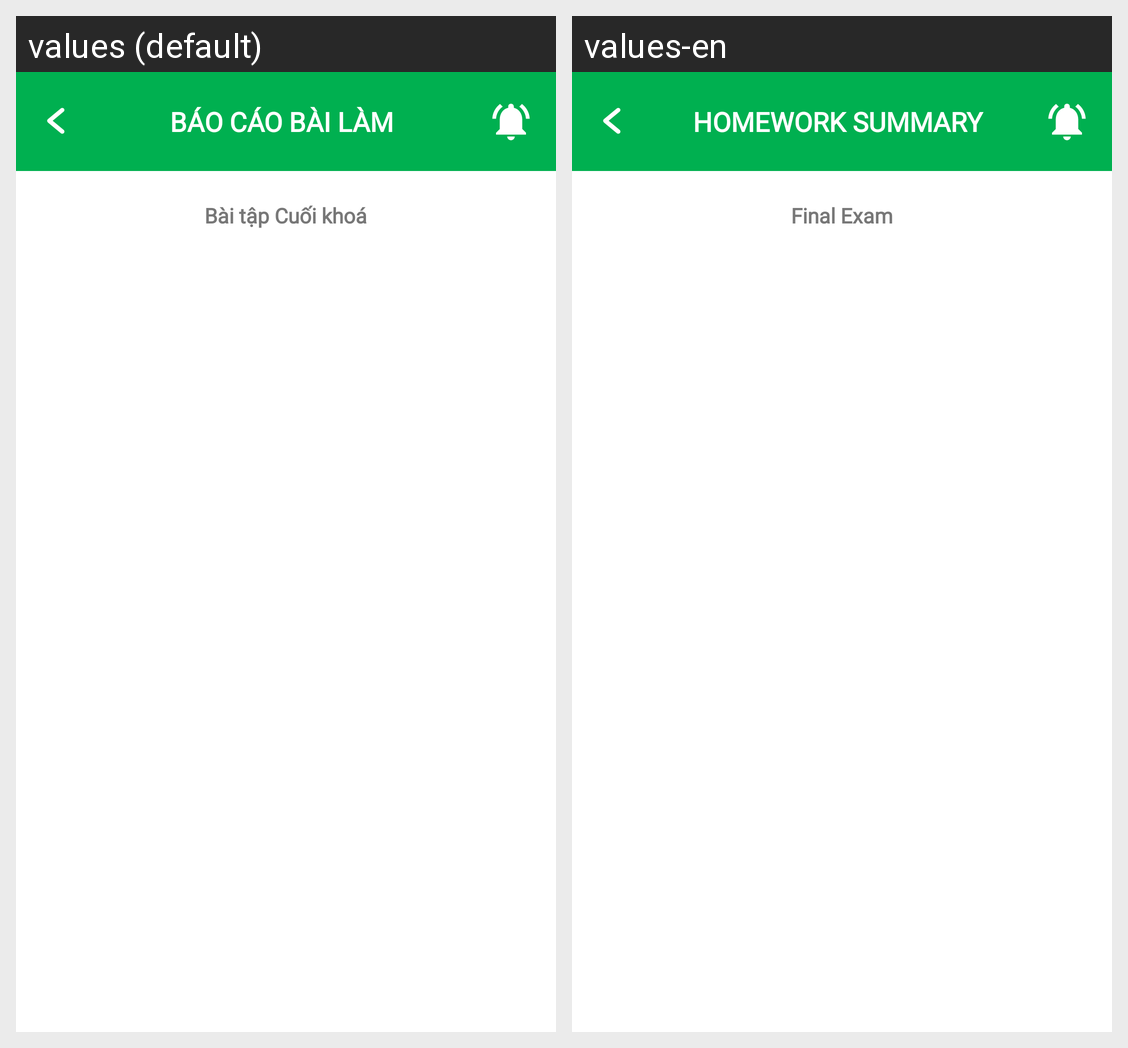

Strings drawn on this Android screen and how each of the app's shown locales translates them:
Android screen res/layout/activity_summary.xml rendered under 2 locales, left to right: values (default), values-en. Device: Nexus 5 (rendered at 1080×1920; each locale shown at half size, 540×960, under a caption strip naming it); theme Theme.Splus.
Strings drawn on this screen, with the default value and each locale's value (text and hints the layout hard-codes, and strings that could not be matched under every locale, appear in the picture but are not listed):

title_activity_summary
  values: BÁO CÁO BÀI LÀM
  values-en: HOMEWORK SUMMARY

homework_title
  values: Bài tập Cuối khoá
  values-en: Final Exam
